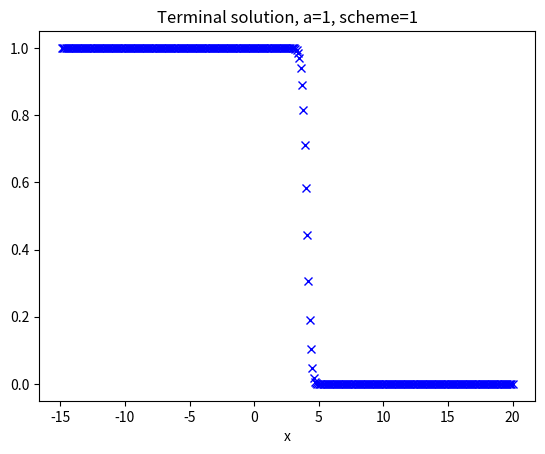
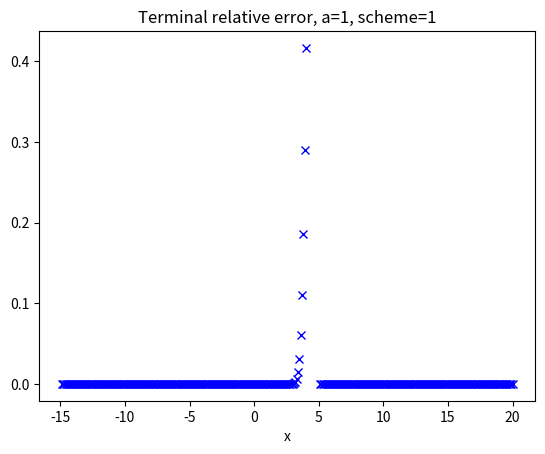
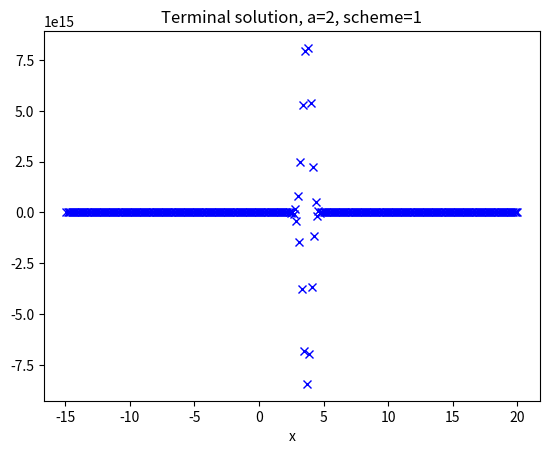
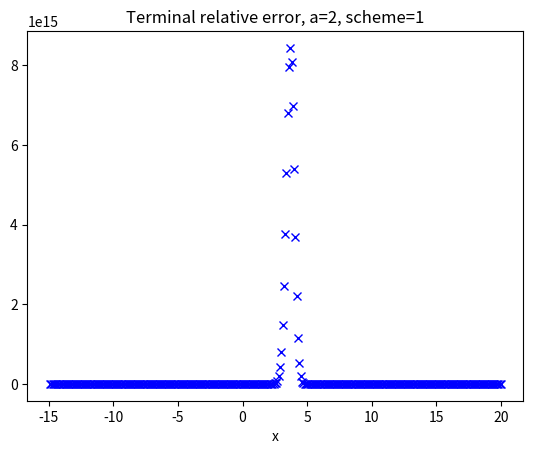
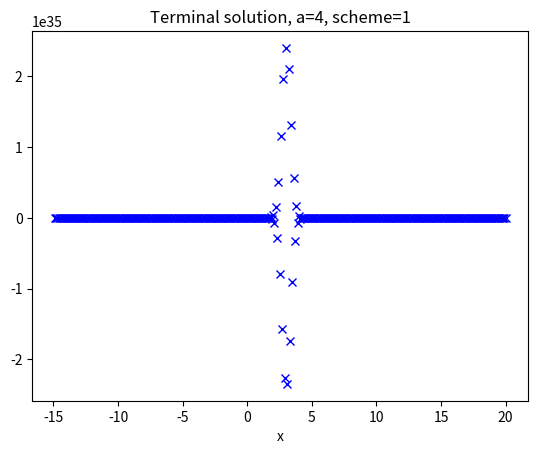
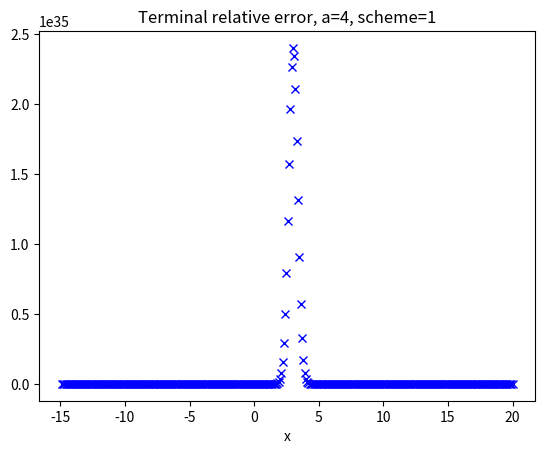
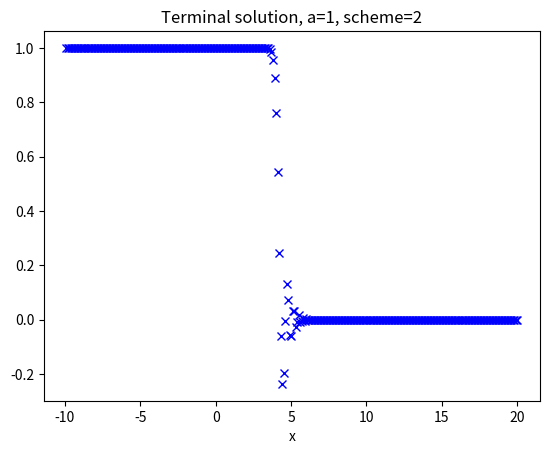
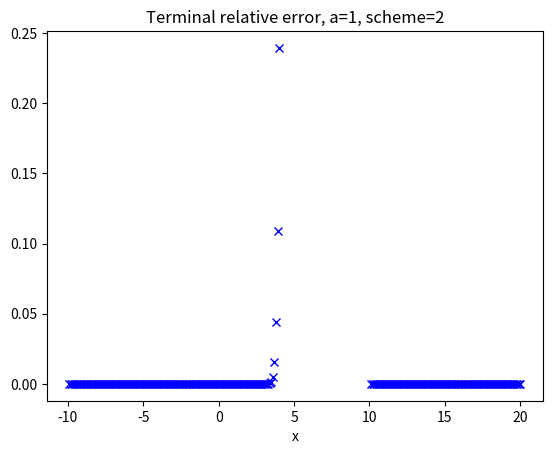

Generate these figures, in order, with matplotlib:
import numpy as np
import pandas as pd
import matplotlib.pyplot as plt
from matplotlib import cm
from mpl_toolkits.mplot3d import Axes3D

np.set_printoptions(threshold=np.inf)

class ConvectionEquation:
    '''
    x range: [ -X, X ]
    t range: [0, T]
    '''

    def __init__(self, a, h, tau, T, X, scheme):
        self.a = a
        self.h = h
        self.tau = tau
        self.lambda_ = tau / h
        self.T = T
        self.X = X
        self.scheme = scheme

        self.N = int(self.T / self.tau)
        self.J = int(self.X / self.h)
        # t_n: t_0=0, t_1 = tau, .... t_N = tau * self.N
        # x_j: x_{-J} = -J * h, ..., x_0 = 0, .... , x_J = J * h

        self.u_matrix = np.zeros([self.N+1, 1+2*self.J])

    def solve(self):
        self.set_initial_condition()
        self.solve_engine(scheme)
        self.error_analysis()
        self.plot_u_matrix()
        self.plot_terminal()


    def initial_condition_function(self, j):
        # x_j = j * h
        if j < 0 or j == 0:
            return 1
        else:
            return 0

    def set_initial_condition(self):
        n = 0
        for j in range(-self.J, self.J+1):
            self.set_u_matrix_elements(j, n, self.initial_condition_function(j))

    def set_u_matrix_elements(self, j, n, u):
        self.u_matrix[self.N-n][j+self.J] = u

    def get_u_matrix_elements(self, j, n):
        return self.u_matrix[self.N-n][j+self.J]

    def set_matrix_elements(self, M, j, n, element):
        M[self.N-n][j+self.J] = element

    def get_matrix_elements(self, M, j, n):
        return M[self.N-n][j+self.J]

    def print_u_matrix(self):
        print(self.u_matrix)
        # for x in range(self.N+1):
        #     line_string = ""
        #     for y in range(1+2*self.J):
        #         line_string += str(self.u_matrix[x][y])
        #     print(line_string)

    def plot_terminal(self):
        terminal_series = self.u_matrix[0]
        terminal_error_series = self.error_matrix[0]

        fig = plt.figure()
        plt.plot(np.arange(-self.X, self.X+self.h, self.h), terminal_series, 'bx')
        plt.title("Terminal solution, a=%s, scheme=%s"%(str(self.a), str(self.scheme)))
        plt.xlabel("x")
        # plt.show()
        plt.savefig("figures\\Terminalsolutiona=%sscheme=%s"%(str(self.a), str(self.scheme)))

        fig = plt.figure()
        plt.plot(np.arange(-self.X, self.X + self.h, self.h), terminal_error_series, 'bx')
        plt.title("Terminal relative error, a=%s, scheme=%s" % (str(self.a), str(self.scheme)))
        plt.xlabel("x")
        # plt.show()
        plt.savefig("figures\\Terminalrelativeerrora=%sscheme=%s" % (str(self.a), str(self.scheme)))

    def real_solution(self, j):
        if j * self.h > 4 * self.a:
            return 0
        else:
            return 1

    def error_analysis(self):
        self.error_matrix = np.zeros([self.N + 1, 1 + 2 * self.J])
        for n in range(0, self.N+1, 1):
            for j in range(- self.J, self.J+1):
                u = self.get_matrix_elements(M=self.u_matrix, j=j, n=n)
                real_u = self.real_solution(j=j)
                if u-real_u == 0:
                    error = 0
                else:
                    error = abs((u-real_u)/real_u)
                self.set_matrix_elements(M=self.error_matrix, j=j, n=n, element=error)

        X = np.arange(-self.X, self.X + self.h, self.h)
        T = np.arange(self.T + self.tau, 0, -self.tau)
        X, T = np.meshgrid(X, T)

        fig = plt.figure()
        ax = Axes3D(fig)
        ax.plot_surface(X, T, self.error_matrix, rstride=1, cstride=1, cmap=cm.viridis)
        ax.set_title("Relative error graph, a=%s, scheme=%s" % (str(self.a), str(self.scheme)))
        ax.set_xlabel("x")
        ax.set_ylabel("t")
        # plt.show()
        plt.savefig("figures\\Relativeerrorgrapha=%sscheme=%s" % (str(self.a), str(self.scheme)))

    def plot_u_matrix(self):
        X = np.arange(-self.X, self.X+self.h, self.h)
        T = np.arange(self.T+self.tau, 0, -self.tau)
        X, T = np.meshgrid(X, T)

        fig = plt.figure()
        ax = Axes3D(fig)
        ax.plot_surface(X, T, self.u_matrix, rstride=1, cstride=1, cmap=cm.viridis)
        ax.set_title("Computed solution graph, a=%s, scheme=%s"%(str(self.a), str(self.scheme)))
        ax.set_xlabel("x")
        ax.set_ylabel("t")
        # plt.show()
        plt.savefig("figures\\Computedsolutiongrapha=%sscheme=%s"%(str(self.a), str(self.scheme)))

    def solve_engine(self, scheme):
        '''
        scheme:
        1: u_{j}^{n+1} = u_j^n - a \lambda (u_j^n - u_{j-1}^n)
        2: u_{j}^{n+1} = u_j^n - a \lambda (u_j^n - u_{j-1}^n) - \frac{a \lambda }{2} (1- a \lambda )(u_j^n - 2 u_{j-1}^n + u^{n}_{j-2} )
        3: u_{j}^{n+1 } = \frac{1}{2} ( u_{j+1}^n + u_{j-1}^n ) - \frac{1}{2} a \lambda (u_{j+1}^n - u_{j-1}^n )
        4: u_{j}^{n+1 } = u_j^n - \frac{1}{2} a \lambda (u_{j+1}^n - u_{j-1}^n ) + \frac{1}{2} a^2 \lambda^2 (u_{j+1}^n - 2 u_j^n + u_{j-1}^n )

        '''
        for n in range(1, self.N+1, 1):
            for j in range(- self.J, self.J+1):
                # compute u(n,j)
                if scheme == 1:
                    if j-1 <= -self.J or np.isnan(self.get_u_matrix_elements(n=n-1, j=j)) or np.isnan(self.get_u_matrix_elements(n=n-1, j=j-1)):
                        self.set_u_matrix_elements(n=n, j=j, u=np.nan)
                    else:
                        # u_j^n: self.get_u_matrix_elements(n=n-1, j=j)
                        u = self.get_u_matrix_elements(n=n-1, j=j) - self.a * self.lambda_ * ( self.get_u_matrix_elements(n=n-1, j=j)  - self.get_u_matrix_elements(n=n-1, j=j-1)  )
                        self.set_u_matrix_elements(n=n, j=j, u=u)

                if scheme == 2:
                    if j-2 <= -self.J or np.isnan(self.get_u_matrix_elements(n=n-1, j=j)) or np.isnan(self.get_u_matrix_elements(n=n-1, j=j-1)) or np.isnan(self.get_u_matrix_elements(n=n-1, j=j-2)):
                        self.set_u_matrix_elements(n=n, j=j, u=np.nan)
                    else:
                        u = self.get_u_matrix_elements(n=n-1, j=j) - self.a * self.lambda_ * ( self.get_u_matrix_elements(n=n-1, j=j)  - self.get_u_matrix_elements(n=n-1, j=j-1)  ) \
                        - self.a*self.lambda_ / 2 * (1-self.a*self.lambda_) * (self.get_u_matrix_elements(n=n-1, j=j)  - 2 *self.get_u_matrix_elements(n=n-1, j=j-1) + self.get_u_matrix_elements(n=n-1, j=j-2))
                        self.set_u_matrix_elements(n=n, j=j, u=u)

                if scheme == 3:
                    if j-1 <= -self.J or j+1 >= self.J or np.isnan(self.get_u_matrix_elements(n=n-1, j=j-1)) or np.isnan(self.get_u_matrix_elements(n=n-1, j=j+1)):
                        self.set_u_matrix_elements(n=n, j=j, u=np.nan)
                    else:
                        u = 0.5 * (self.get_u_matrix_elements(n=n-1, j=j+1) + self.get_u_matrix_elements(n=n-1, j=j-1) ) - 0.5*self.a*self.lambda_*(self.get_u_matrix_elements(n=n-1, j=j+1) - self.get_u_matrix_elements(n=n-1, j=j-1) )
                        self.set_u_matrix_elements(n=n, j=j, u=u)

                if scheme == 4:
                    if j-1 <= -self.J or j+1 >= self.J or np.isnan(self.get_u_matrix_elements(n=n-1, j=j-1)) or np.isnan(self.get_u_matrix_elements(n=n-1, j=j+1)) or np.isnan(self.get_u_matrix_elements(n=n-1, j=j)):
                        self.set_u_matrix_elements(n=n, j=j, u=np.nan)
                    else:
                        u = self.get_u_matrix_elements(n=n-1, j=j) - 0.5*self.a*self.lambda_*(self.get_u_matrix_elements(n=n-1, j=j+1) - self.get_u_matrix_elements(n=n-1, j=j-1)) \
                        + 0.5 * self.a*self.a*self.lambda_*self.lambda_*( self.get_u_matrix_elements(n=n-1, j=j+1)  - 2 *self.get_u_matrix_elements(n=n-1, j=j) + self.get_u_matrix_elements(n=n-1, j=j-1) )
                        self.set_u_matrix_elements(n=n, j=j, u=u)

if __name__ == "__main__":
    a_list = [1, 2, 4]
    h = 0.1
    tau = 0.08
    T = 4.0
    X = 20.0
    for scheme in [1, 2, 3, 4]:
        for a in a_list:
            pdeEngine = ConvectionEquation(a=a, h=h, tau=tau, T=T, X=X, scheme=scheme)
            pdeEngine.solve()
